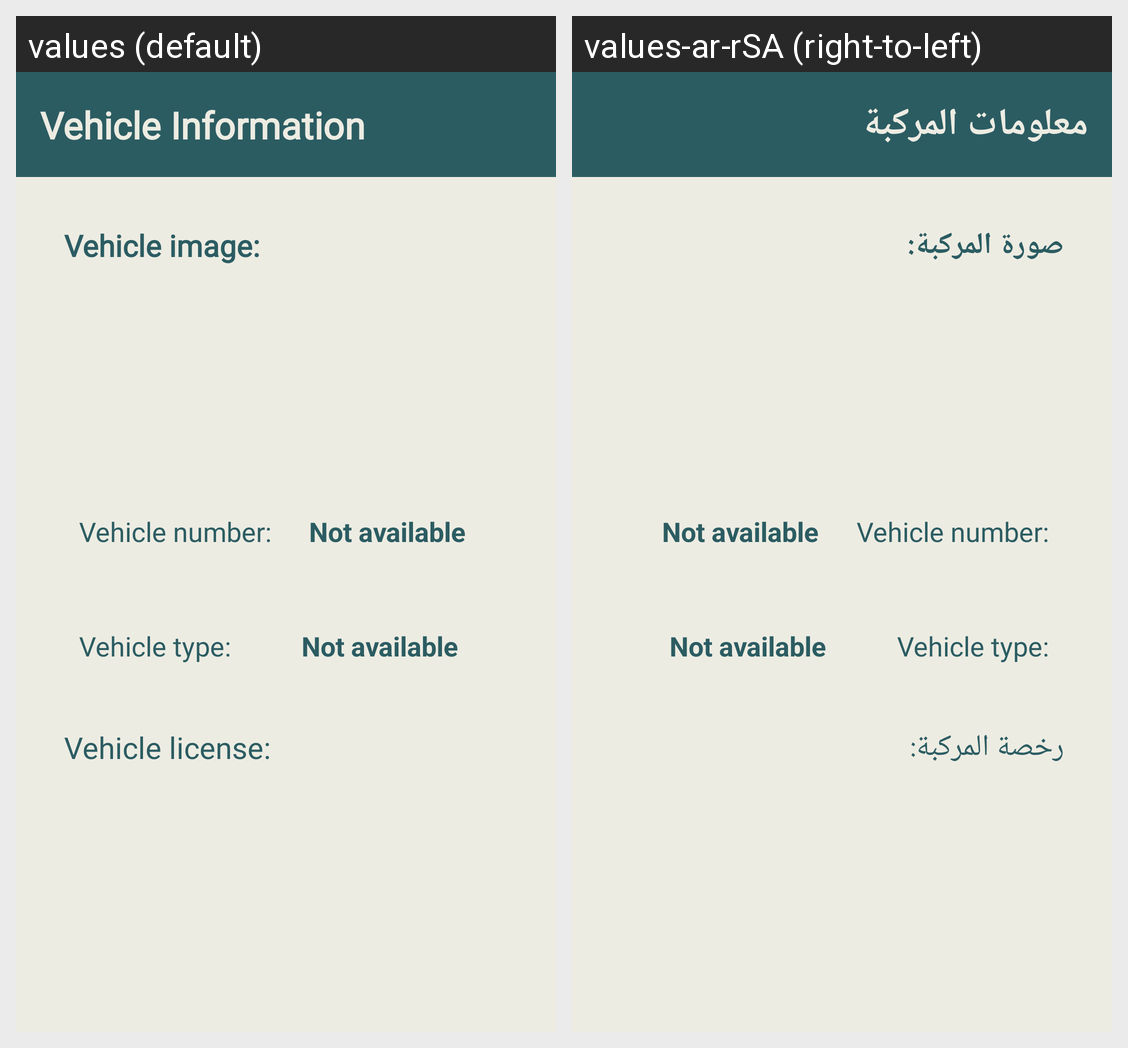

For this localized Android screen grid, give each drawn string resource with its value in every locale shown.
Android screen res/layout/activity_vehicle_information.xml rendered under 2 locales, left to right: values (default), values-ar-rSA (right-to-left). Device: Nexus 5 (rendered at 1080×1920; each locale shown at half size, 540×960, under a caption strip naming it); theme Theme.Wasselha.
Strings drawn on this screen, with the default value and each locale's value (text and hints the layout hard-codes, and strings that could not be matched under every locale, appear in the picture but are not listed):

vehicle_information_main_title
  values: Vehicle Information
  values-ar-rSA: معلومات المركبة

vehicle_image_in_car_info_page
  values: Vehicle image:
  values-ar-rSA: صورة المركبة:

vehicle_license_in_car_info_page
  values: Vehicle license:
  values-ar-rSA: رخصة المركبة:
